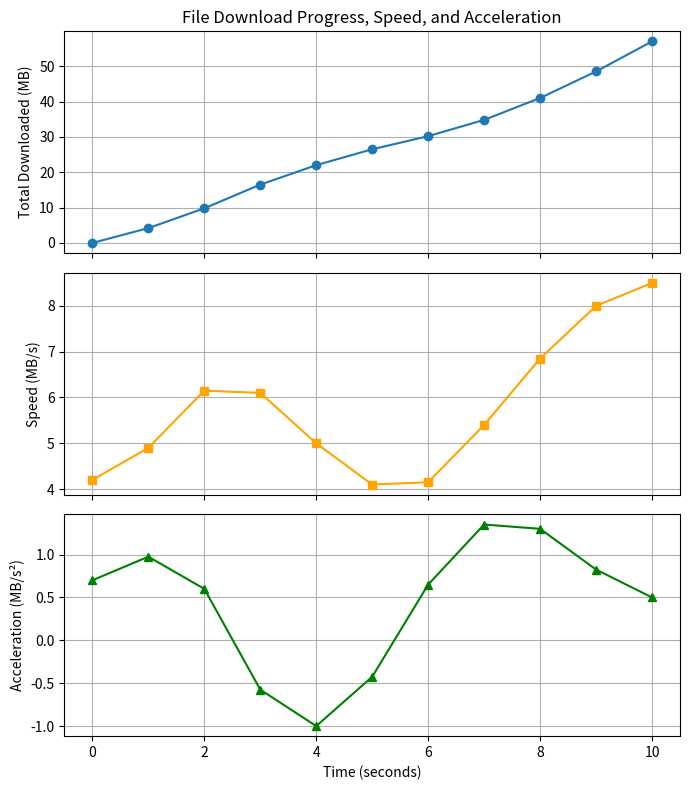

Recreate this plot in Python.
import numpy as np
import matplotlib.pyplot as plt

# Time in seconds (0 to 10s, every 1 second)
t = np.linspace(0, 10, 11)

# Cumulative data downloaded in Megabytes (MB) on campus Wi-Fi
# Starts fast, slows down slightly mid-way as more students connect, then picks up
downloaded_mb = np.array([0.0, 4.2, 9.8, 16.5, 22.0, 26.5, 30.2, 34.8, 41.0, 48.5, 57.0])

# First derivative: Instantaneous download speed (MB/s) using central differences
speed_mbs = np.gradient(downloaded_mb, t)

# Second derivative: Download speed change / acceleration (MB/s^2)
accel_mbs2 = np.gradient(speed_mbs, t)

print("Time (s):              ", t)
print("Downloaded (MB):       ", downloaded_mb)
print("Download Speed (MB/s): ", np.round(speed_mbs, 2))
print("Speed Change (MB/s^2): ", np.round(accel_mbs2, 2))

fig, axes = plt.subplots(3, 1, figsize=(7, 8), sharex=True)

axes[0].plot(t, downloaded_mb, marker="o")
axes[0].set_ylabel("Total Downloaded (MB)")
axes[0].set_title("File Download Progress, Speed, and Acceleration")
axes[0].grid(True)

axes[1].plot(t, speed_mbs, marker="s", color="orange")
axes[1].set_ylabel("Speed (MB/s)")
axes[1].grid(True)

axes[2].plot(t, accel_mbs2, marker="^", color="green")
axes[2].set_ylabel("Acceleration (MB/s²)")
axes[2].set_xlabel("Time (seconds)")
axes[2].grid(True)

plt.tight_layout()
plt.show()
